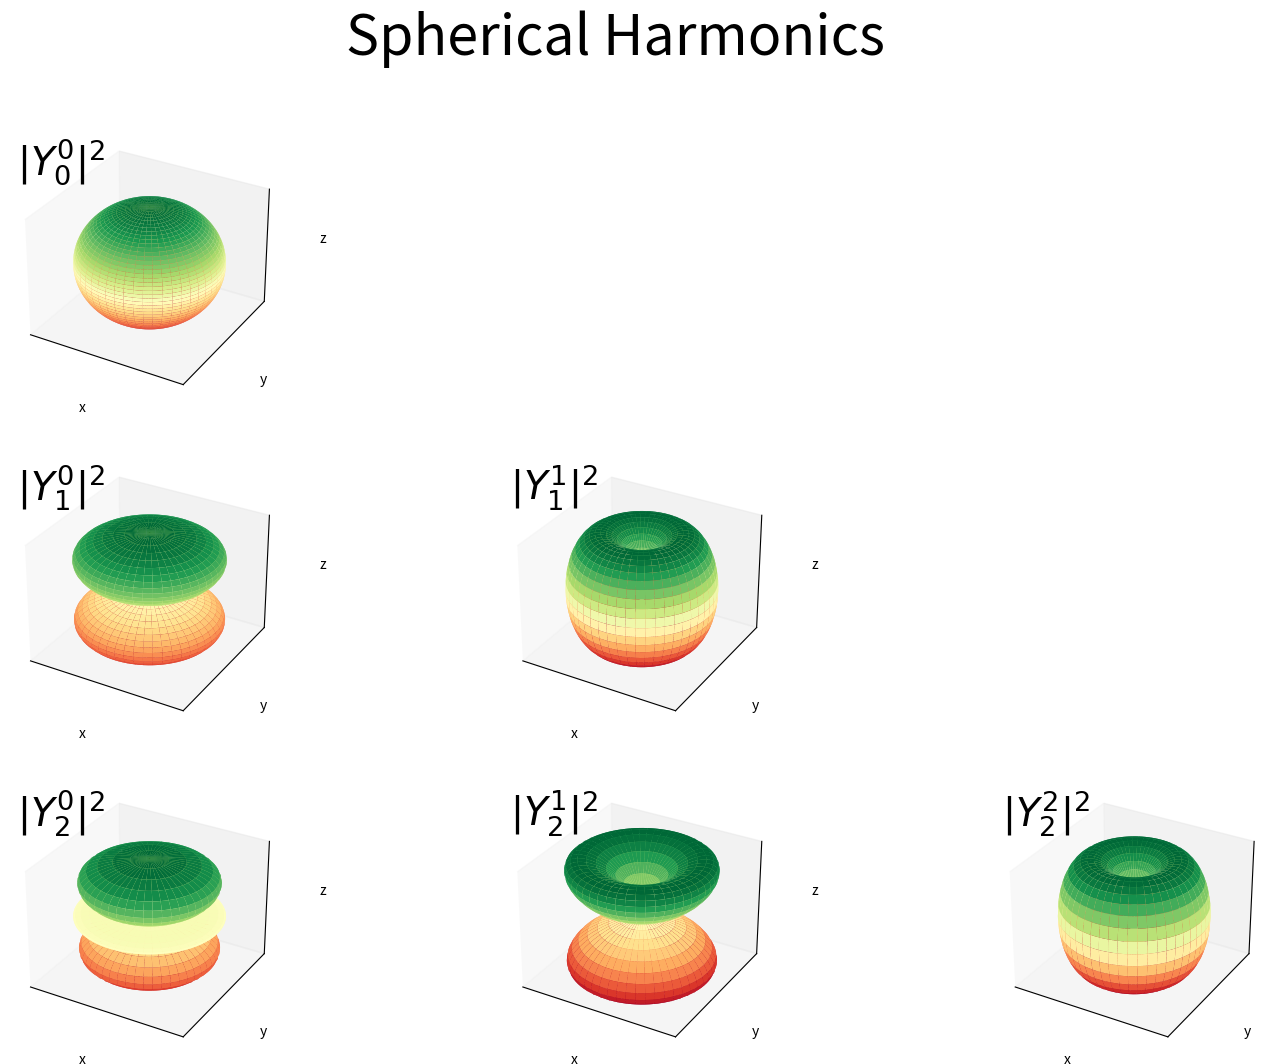

Python code for this plot:
'''
Created on Oct 15, 2016

@author: Mitch
'''

import math
import cmath
import numpy as np
from matplotlib import pyplot as plt
from matplotlib import cm
from mpl_toolkits.mplot3d import Axes3D
from numpy import size


def func_derivs(n,x,l):
# Function returning the nth derivative (up to n=4) of the function (x^2-1)^l evaluated at x
    if n == 0:
        Y = (x**2-1)**l
    elif n == 1:
        Y = 2*(l)*(x)*(x**2-1)**(l-1)
    elif n == 2:
        Y = 2*(l)*(2*(l-1)*(x**2)*(x**2-1)**(l-2)+(x**2-1)**(l-1))
    elif n == 3:
        Y = 2*(l)*(2*(l-1)*(2*(l-2)*(x**3)*(x**2-1)**(l-3)+2*(x)*(x**2-1)**(l-2))+2*(l-1)*x*(x**2-1)**(l-2))
    elif n == 4:
        Y = 2*(l)*(2*(l-1)*(2*(l-2)*(2*(l-3)*(x**4)*(x**2-1)**(l-4)+3*(x**2)*(x**2-1)**(l-3))+2*(2*(l-2)*(x**2)*(x**2-1)**(l-3)+(x**2-1)**(l-2)))   +2*(l-1)*(2*(l-2)*(x**2)*(x**2-1)**(l-3)+(x**2-1)**(l-2)))
                
    return Y

def ALP_mPos(l,m,x):
# A function returning the associated Legendre Polynomials for positive m values
    dydx = func_derivs(l+m,x,l)
    P = ((-1)**m)/(2**l*math.factorial(l))*(1-x**2)**(m/2)*dydx
    return P

def assocLegPoly(l,m,x):
# Function returning associated Legendre Polynomials (differentiating between (+) and (-) m values)
    if m >= 0:
        P = ALP_mPos(l,m,x)
    else:
        m = abs(m)
        P = (-1)**m*(math.factorial(l-m)/math.factorial(l+m))*ALP_mPos(l,m,x)
    return P

def SphHarmonics(l,m,x,phi):
# Function returning SH using associated Legndre Polynomials
    P = assocLegPoly(l,m,x)
    Y = (-1)**m*math.sqrt((2*l+1)/(4*math.pi)*math.factorial(l-m)/math.factorial(l+m))*P*cmath.exp(1j*m*phi)
    return Y

def mod_squared(Z):
# Function calculating the square modulus of complex Z
    modsquaredZ = Z.real**2 + Z.imag**2
    return modsquaredZ



fig = plt.figure(figsize=(18,12))
fig.suptitle('Spherical Harmonics',fontsize=40)
l = [0,1,2]

# Discretization of theta & phi
inc = 101
Theta = np.linspace(0.0001,math.pi-0.0001,inc)  # Offset included to avoid derivative where 0 is raised to negative power
Phi = np.linspace(0,2*math.pi,inc)

for l_i in l:
    for m in range(l_i+1):
        # Calculation of Y_lm(theta,phi)
        #     ***Note: mod^2 is independent of phi, so it is not looped over (value of zero used throughout)
        modsquaredYlm = np.zeros(inc)
        Ylmtable = []
        i=0
        for theta in Theta:
            Ylm = SphHarmonics(l_i, m, math.cos(theta), 0)
            Ylmtable.append(Ylm)
            modsquaredYlm[i] = mod_squared(Ylm)
            i += 1
        
        # Convert Theta,Phi,R=Y_lm to X,Y,Z coordinates 
        X = np.outer(modsquaredYlm*np.sin(Theta),np.cos(Phi))
        Y = np.outer(modsquaredYlm*np.sin(Theta),np.sin(Phi))
        Z = np.outer(modsquaredYlm*np.cos(Theta),np.ones(size(Phi)))

        subplot = 330+(1+3*l_i+m)
        ax = fig.add_subplot(subplot, projection='3d')
        ax.plot_surface(X,Y,Z,rstride=2,cstride=2,cmap=cm.RdYlGn,linewidth=0)
        
        ax.text2D(-0.09,0.06,r'$|Y^{%i}_{%i}|^{2}$' % (m,l_i),{'fontsize':28})
        ax.set_xlabel('x')
        ax.set_ylabel('y')
        ax.set_zlabel('z')
        ax.set_xticks([],[])
        ax.set_yticks([],[])
        ax.set_zticks([],[])
        

fig.savefig('<file_location>')
plt.show()


